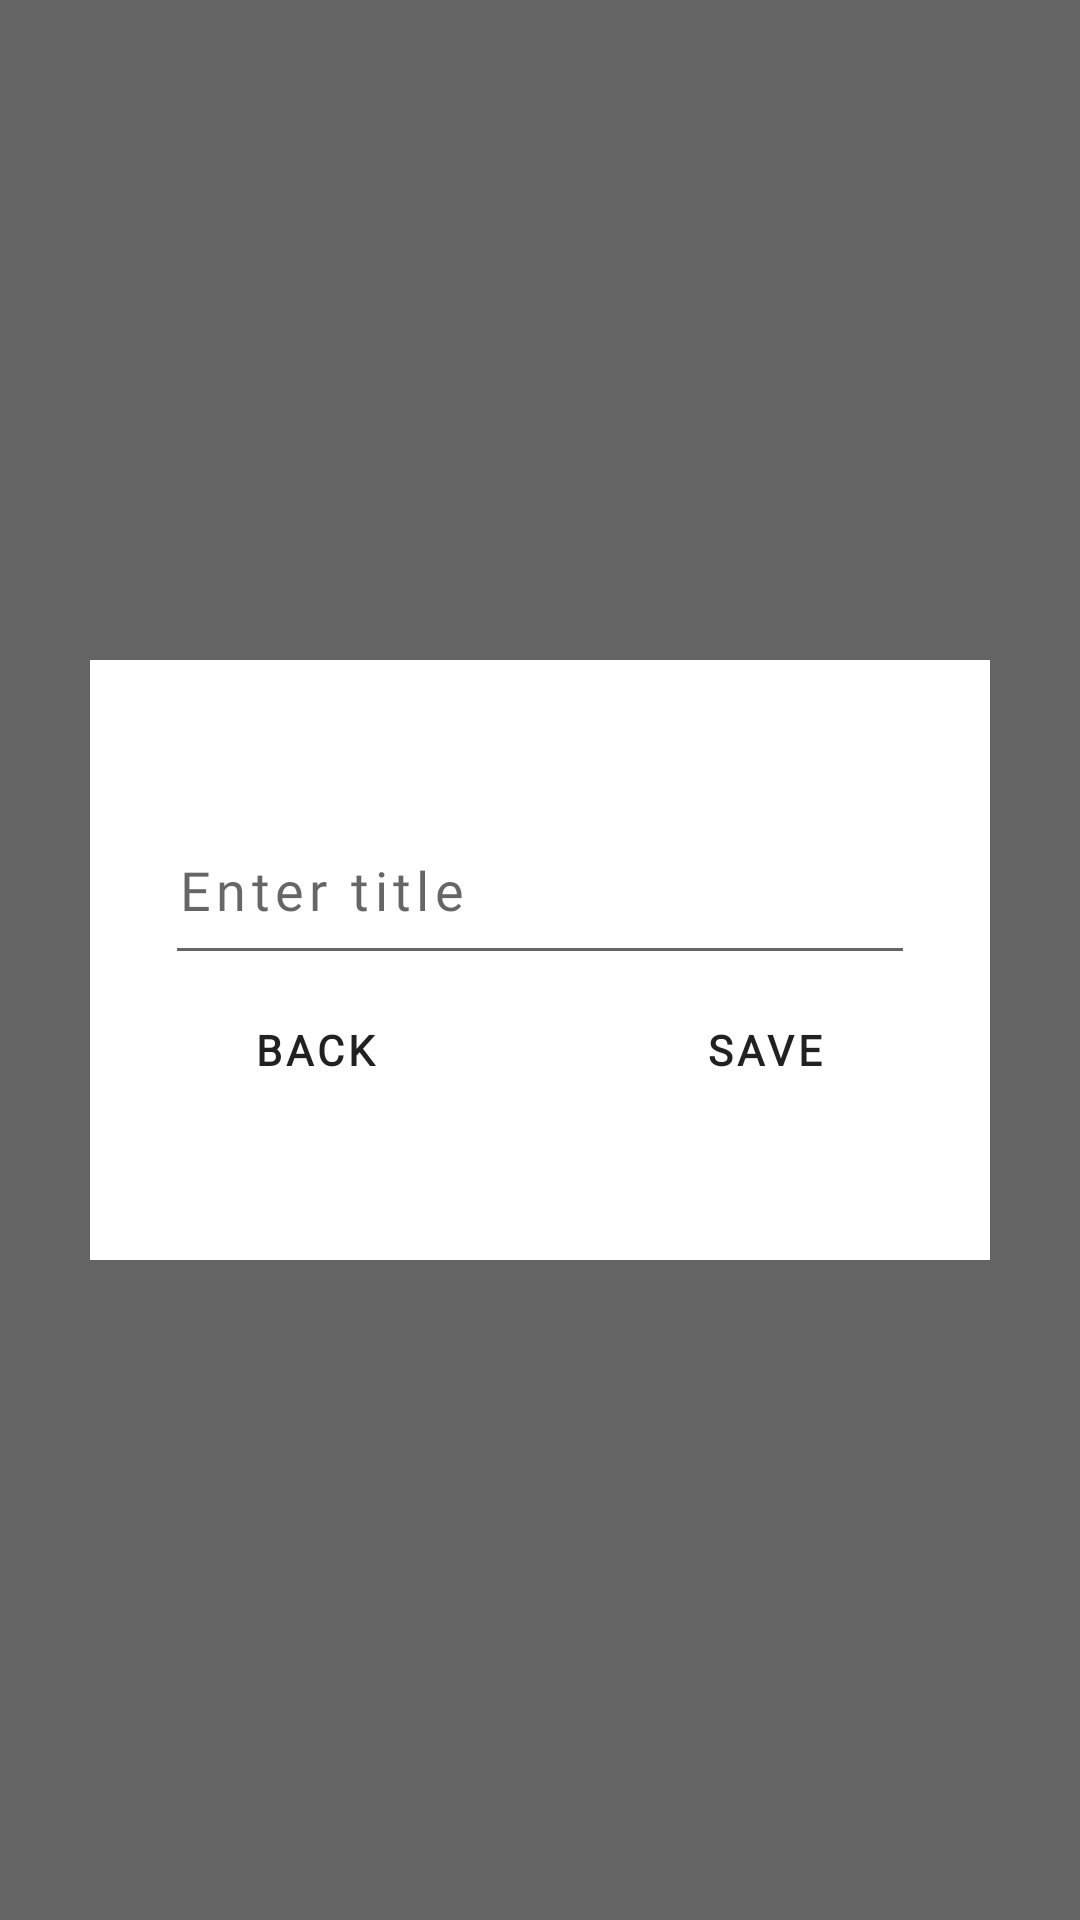

Here is an Android app screen rendered from its layout file. Give the layout XML and the strings, colors and styles it references.
<!-- AndroidManifest.xml: application theme AppThem.NoActionBar -->
<!-- res/layout/activity_enter_title.xml -->
<?xml version="1.0" encoding="utf-8"?>
<LinearLayout xmlns:android="http://schemas.android.com/apk/res/android"
    android:layout_width="match_parent"
    android:layout_height="match_parent">

    <LinearLayout
        android:layout_width="match_parent"
        android:layout_height="match_parent"
        android:layout_gravity="center"
        android:gravity="center"
        android:background="#99000000"
        android:orientation="vertical">

        <LinearLayout
            android:layout_width="300dp"
            android:layout_height="200dp"
            android:gravity="center"
            android:orientation="vertical"
            android:background="#FFFFFF">
            <EditText
                android:id="@+id/title"
                android:layout_width="250dp"
                android:layout_height="60dp"
                android:letterSpacing="0.1"
                android:fontFamily="@font/square_regular"
                android:hint="Enter title" />
            <LinearLayout
                android:layout_width="250dp"
                android:layout_height="50dp"
                android:orientation="horizontal"
                android:gravity="center">
                <Button
                    android:id="@+id/backPage"
                    android:layout_width="100dp"
                    android:layout_height="50dp"
                    android:layout_below="@+id/loginPassword"
                    android:background="#00FFFFFF"
                    android:letterSpacing="0.1"
                    android:fontFamily="@font/square_ebold"
                    android:onClick="backPage"
                    android:text="BACK"
                    android:textStyle="bold" />
                <LinearLayout
                    android:layout_width="50dp"
                    android:layout_height="match_parent"/>
                <Button
                    android:id="@+id/savetitle"
                    android:layout_width="100dp"
                    android:layout_height="50dp"
                    android:layout_below="@+id/loginPassword"
                    android:background="#00FFFFFF"
                    android:letterSpacing="0.1"
                    android:fontFamily="@font/square_ebold"
                    android:onClick="savetitle"
                    android:text="SAVE"
                    android:textStyle="bold" />
            </LinearLayout>
        </LinearLayout>
    </LinearLayout>
</LinearLayout>
<!-- resources referenced by this layout -->
<resources>
  <style name="AppThem.NoActionBar">
          <item name="android:windowDrawsSystemBarBackgrounds">true</item>
          <item name="android:statusBarColor">@android:color/transparent</item>
          <item name="android:windowTranslucentStatus">true</item>
          <item name="windowActionBar">false</item>
          <item name="windowNoTitle">true</item>
      </style>
</resources>
